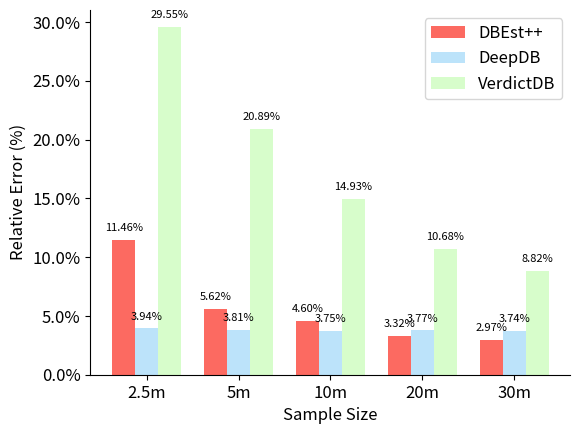

Generate this figure with matplotlib:
import matplotlib
import matplotlib._color_data as mcd
import matplotlib.patches as mpatch
import matplotlib.pyplot as plt
import numpy as np
from matplotlib.ticker import FuncFormatter

matplotlib.rcParams['ps.useafm'] = True
matplotlib.rcParams['pdf.use14corefonts'] = True
# matplotlib.rcParams['text.usetex'] = True


overlap = {name for name in mcd.CSS4_COLORS
           if "xkcd:" + name in mcd.XKCD_COLORS}

font_size = 14  # 14
colors = {
    "DBEst_1k": mcd.XKCD_COLORS['xkcd:coral'],
    "DBEst_10k": mcd.XKCD_COLORS['xkcd:orange'],  # blue
    "DBEst_100k": mcd.XKCD_COLORS['xkcd:orangered'],  # green
    "DBEst_1m": mcd.XKCD_COLORS['xkcd:red'],  # yellow
    "BlinkDB_1k": mcd.XKCD_COLORS['xkcd:lightblue'],  # red
    "BlinkDB_10k": mcd.XKCD_COLORS['xkcd:turquoise'],  # red
    "BlinkDB_100k": mcd.XKCD_COLORS['xkcd:teal'],  # cyan
    "BlinkDB_1m": mcd.XKCD_COLORS['xkcd:azure'],  # magenta
    "BlinkDB_5m": mcd.XKCD_COLORS['xkcd:blue'],  # red
    "BlinkDB_26m": mcd.XKCD_COLORS['xkcd:darkblue'],  # red
    "green1":mcd.XKCD_COLORS['xkcd:pale green'],
    "green2":mcd.XKCD_COLORS['xkcd:lime'],
    "green3":mcd.XKCD_COLORS['xkcd:neon green'],
    "lightgreen": mcd.XKCD_COLORS['xkcd:lightgreen'],
    "green": mcd.XKCD_COLORS['xkcd:green'],
    "orange": mcd.XKCD_COLORS['xkcd:orange'],
    "orangered": mcd.XKCD_COLORS['xkcd:orangered'],
    "red": mcd.XKCD_COLORS['xkcd:red'],
}
alpha = {
    "1": 0.1,
    "2": 0.3,
    "3": 0.5,
    "4": 0.7,
    "5": 0.9,
    '6': 1.0
}
def to_percent(y, pos):
    return '%.1f%%' % (y * 100)

def to_percent3(y, pos):
    return '%.3f%%' % (y * 100)


def add_value_labels(ax, spacing=5,fontsize=12,b_float=True,b_percent=False):
    """Add labels to the end of each bar in a bar chart.

    Arguments:
        ax (matplotlib.axes.Axes): The matplotlib object containing the axes
            of the plot to annotate.
        spacing (int): The distance between the labels and the bars.
    """
    ax.spines['right'].set_visible(False)
    ax.spines['top'].set_visible(False)

    # For each bar: Place a label
    for rect in ax.patches:
        # Get X and Y placement of label from rect.
        y_value = rect.get_height()
        x_value = rect.get_x() + rect.get_width() / 2

        # Number of points between bar and label. Change to your liking.
        space = spacing
        # Vertical alignment for positive values
        va = 'bottom'

        # If value of bar is negative: Place label below bar
        if y_value < 0:
            # Invert space to place label below
            space *= -1
            # Vertically align label at top
            va = 'top'

        # Use Y value as label and format number with one decimal place

        if b_float:
            if b_percent:
                label = '%.2f%%' % (y_value * 100)
            else:
                label = "{:.1f}".format(y_value)
        else:
            label = "{:d}".format(y_value)

        # Create annotation
        ax.annotate(
            label,                      # Use `label` as label
            (x_value, y_value),         # Place label at end of the bar
            xytext=(0, space),          # Vertically shift label by `space`
            textcoords="offset points", # Interpret `xytext` as offset in points
            ha='center',                # Horizontally center label
            va=va,
            fontsize=fontsize)                      # Vertically align label differently for
                                        # positive and negative values.



def plt_tpcds_universal_relative_error():
    plt.rcParams.update({'font.size': 12})
    width = 0.2
    # data = [
    #     [0.011825885, 0.011224583,  0.00359967, 0.008883379 ],  # , 0.0335],
    #     [0.01995,  0.01972,  0.00079, 0.013486667],  # , 0.0486],
    #     [0.019962,   0.020326766,  0.020300222, 0.020196329],  # , 0.0182],
    # ]

    data = [
        [0.0149, 0.0148,  0.00328, 0.0109 ],  # , 0.0335],
        [0.02134,  0.01999,  0.00123, 0.01418666],  # , 0.0486],
        [0.019962,   0.020326766,  0.020300222, 0.020196329],  # , 0.0182],
    ]


    X = np.arange(4)

    fig, ax = plt.subplots()

    p1 = plt.bar(
        X + 0.00, data[0], color=colors["DBEst_1k"], width=width, alpha=0.9)
    p2 = plt.bar(
        X + width, data[1], color=colors["BlinkDB_1k"], width=width, alpha=0.5)
    p3 = plt.bar(
        X + 2*width, data[2], color=colors["green1"], width=width, alpha=0.7)
    

    plt.legend((p1[0], p2[0], p3[0]),#, p4[0],p5[0]),
               ('DBEst++', 'DeepDB', 'VerdictDB', 'BlinkDB_100k',"haha"), loc='lower left')

    plt.xticks(X + 1 * width, ("COUNT", 'SUM', 'AVG', 'OVERALL'))
    ax.set_ylabel("Relative Error (%)")
    # ax.set_yscale('log')
    formatter = FuncFormatter(to_percent)
    ax.yaxis.set_major_formatter(formatter)
    plt.subplots_adjust(bottom=0.07)
    # plt.subplots_adjust(left=0.23)
    # plt.subplots_adjust(bottom=0.12)

    add_value_labels(ax,b_float=True,b_percent=True,fontsize=6)
    plt.savefig("/Users/<user>/Pictures/accuracy_universal.pdf")
    print("figure saved.")
    plt.show()

def plt_tpcds_universal_relative_error_scalability():
    plt.rcParams.update({'font.size': 12})
    width = 0.2
    # data = [
    #     [0.011013,	0.010773,	0.008883],
    #     [0.015733,	0.013967,	0.013487],
    #     [0.021001,	0.025905,	0.020196],
    # ]

    data = [
        [0.011013,	0.010773,	0.008883],
        [0.0142  ,	0.013967,	0.013487],
        [0.021001,	0.025905,	0.020196],
    ]

    X = np.arange(3)

    fig, ax = plt.subplots()

    p1 = plt.bar(
        X + 0.00, data[0], color=colors["DBEst_1k"], width=width, alpha=0.9)
    p2 = plt.bar(
        X + width, data[1], color=colors["BlinkDB_1k"], width=width, alpha=0.5)
    p3 = plt.bar(
        X + 2*width, data[2], color=colors["green1"], width=width, alpha=0.7)
    

    plt.legend((p1[0], p2[0], p3[0]),#, p4[0],p5[0]),
               ('DBEst++', 'DeepDB', 'VerdictDB', 'BlinkDB_100k',"haha"), loc='lower left')

    plt.xticks(X + 1 * width, ("10", '100', '1000'))
    ax.set_ylabel("Relative Error (%)")
    ax.set_xlabel("TPC-DS Scaling Factor")
    # ax.set_yscale('log')
    formatter = FuncFormatter(to_percent)
    ax.yaxis.set_major_formatter(formatter)
    plt.subplots_adjust(bottom=0.07)
    # plt.subplots_adjust(left=0.23)
    plt.subplots_adjust(bottom=0.12)

    add_value_labels(ax,b_float=True,b_percent=True)
    # plt.savefig("/Users/<user>/Pictures/accuracy_universal_scalability.pdf")
    print("figure saved.")

    plt.show()


def plt_tpcds_universal_relative_error_scalability_large_number_of_groups():
    plt.rcParams.update({'font.size': 12})
    width = 0.25

    data = [
        [0.1146,	0.0562,	0.0460,	0.0332,	0.0297],
        [0.0394,	0.0381,	0.0375,	0.0377,	0.0374],
        [0.2955,	0.2089,	0.1493,	0.1068,	0.0882],
    ]


    X = np.arange(5)

    fig, ax = plt.subplots()

    p1 = plt.bar(
        X + 0.00, data[0], color=colors["DBEst_1k"], width=width, alpha=0.9)
    p2 = plt.bar(
        X + width, data[1], color=colors["BlinkDB_1k"], width=width, alpha=0.5)
    p3 = plt.bar(
        X + 2*width, data[2], color=colors["green1"], width=width, alpha=0.7)
    

    plt.legend((p1[0], p2[0], p3[0]),#, p4[0],p5[0]),
               ('DBEst++', 'DeepDB', 'VerdictDB', 'BlinkDB_100k',"haha"), loc='upper right')

    plt.xticks(X + 1 * width, ("2.5m", '5m', '10m','20m','30m'))
    ax.set_ylabel("Relative Error (%)")
    ax.set_xlabel("Sample Size")
    # ax.set_yscale('log')
    formatter = FuncFormatter(to_percent)
    ax.yaxis.set_major_formatter(formatter)
    # plt.subplots_adjust(bottom=0.07)
    plt.subplots_adjust(left=0.15)
    plt.subplots_adjust(bottom=0.12)

    add_value_labels(ax,b_float=True,b_percent=True,fontsize=8)
    # plt.savefig("/Users/<user>/Pictures/accuracy_universal_scalability.pdf")
    print("figure saved.")

    plt.show()

def plt_tpcds_universal_relative_error_scalability_count():
    plt.rcParams.update({'font.size': 16})
    width = 0.2
    # data = [
    #     [0.011013,	0.010773,	0.008883],
    #     [0.015733,	0.013967,	0.013487],
    #     [0.021001,	0.025905,	0.020196],
    # ]

    data = [
        [0.0149,	0.0108,	0.0118],
        [0.0213,	0.0168,	0.0126],
        [0.0203,	0.0259,	0.0200],
    ]


    X = np.arange(3)

    fig, ax = plt.subplots()

    p1 = plt.bar(
        X + 0.00, data[0], color=colors["DBEst_1k"], width=width, alpha=0.9)
    p2 = plt.bar(
        X + width, data[1], color=colors["BlinkDB_1k"], width=width, alpha=0.5)
    p3 = plt.bar(
        X + 2*width, data[2], color=colors["green1"], width=width, alpha=0.7)
    

    plt.legend((p1[0], p2[0], p3[0]),#, p4[0],p5[0]),
               ('DBEst++', 'DeepDB', 'VerdictDB', 'BlinkDB_100k',"haha"), loc='lower left')

    plt.xticks(X + 1 * width, ("10", '100', '1000'))
    ax.set_ylabel("Relative Error (%)")
    ax.set_xlabel("TPC-DS Scaling Factor")
    # ax.set_yscale('log')
    formatter = FuncFormatter(to_percent)
    ax.yaxis.set_major_formatter(formatter)
    plt.subplots_adjust(bottom=0.07)
    plt.subplots_adjust(left=0.17)
    plt.subplots_adjust(bottom=0.12)

    add_value_labels(ax,b_float=True,b_percent=True)
    plt.savefig("/Users/<user>/Pictures/accuracy_universal_scalability_count.pdf")
    print("figure saved.")

    plt.show()

def plt_tpcds_universal_relative_error_scalability_sum():
    plt.rcParams.update({'font.size': 16})
    width = 0.2
    # data = [
    #     [0.011013,	0.010773,	0.008883],
    #     [0.015733,	0.013967,	0.013487],
    #     [0.021001,	0.025905,	0.020196],
    # ]

    data = [
        [0.0148,	0.0111,	0.0112],
        [0.0200,	0.0178,	0.0125],
        [0.0216,	0.0259,	0.0203],
    ]

    X = np.arange(3)

    fig, ax = plt.subplots()

    p1 = plt.bar(
        X + 0.00, data[0], color=colors["DBEst_1k"], width=width, alpha=0.9)
    p2 = plt.bar(
        X + width, data[1], color=colors["BlinkDB_1k"], width=width, alpha=0.5)
    p3 = plt.bar(
        X + 2*width, data[2], color=colors["green1"], width=width, alpha=0.7)
    

    plt.legend((p1[0], p2[0], p3[0]),#, p4[0],p5[0]),
               ('DBEst++', 'DeepDB', 'VerdictDB', 'BlinkDB_100k',"haha"), loc='lower left')

    plt.xticks(X + 1 * width, ("10", '100', '1000'))
    ax.set_ylabel("Relative Error (%)")
    ax.set_xlabel("TPC-DS Scaling Factor")
    # ax.set_yscale('log')
    formatter = FuncFormatter(to_percent)
    ax.yaxis.set_major_formatter(formatter)
    plt.subplots_adjust(bottom=0.07)
    plt.subplots_adjust(left=0.17)
    plt.subplots_adjust(bottom=0.12)

    add_value_labels(ax,b_float=True,b_percent=True)
    plt.savefig("/Users/<user>/Pictures/accuracy_universal_scalability_sum.pdf")
    print("figure saved.")

    plt.show()


def plt_tpcds_universal_response_time_scalability():
    plt.rcParams.update({'font.size': 20})
    width = 0.3
    data = [
        [46.51,	145.60,	320.75],
        [67.67,	261.33,	409.33],
        [400.73,	997.30,	4112.51],
    ]

    X = np.arange(3)

    fig, ax = plt.subplots()

    p1 = plt.bar(
        X + 0.00, data[0], color=colors["DBEst_1k"], width=width, alpha=0.9)
    p2 = plt.bar(
        X + width, data[1], color=colors["BlinkDB_1k"], width=width, alpha=0.5)
    p3 = plt.bar(
        X + 2*width, data[2], color=colors["green1"], width=width, alpha=0.7)
    

    plt.legend((p1[0], p2[0], p3[0]),#, p4[0],p5[0]),
               ('DBEst++', 'DeepDB', 'VerdictDB', 'BlinkDB_100k',"haha"), loc='upper left')

    plt.xticks(X + 1 * width, ("10", '100', '1000'))
    ax.set_ylabel("Response Time (ms)")
    ax.set_xlabel("TPC-DS Scaling Factor")
    # ax.set_yscale('log')
    # formatter = FuncFormatter(to_percent)
    # ax.yaxis.set_major_formatter(formatter)
    # plt.subplots_adjust(bottom=0.11)
    # plt.subplots_adjust(left=0.12)
    plt.subplots_adjust(bottom=0.18)
    plt.subplots_adjust(left=0.2)

    add_value_labels(ax,b_float=True,b_percent=False,fontsize=8)
    plt.savefig("/Users/<user>/Pictures/response_time_universal.pdf")
    print("figure saved.")

    plt.show()

def plt_tpcds_universal_space_scalability():
    plt.rcParams.update({'font.size': 20})
    width = 0.3
    data = [
        [83,	139,	309],
        [163122,	454012,	584020],
        [40100,	171400,	540900],
    ]

    X = np.arange(3)

    fig, ax = plt.subplots()

    p1 = plt.bar(
        X + 0.00, data[0], color=colors["DBEst_1k"], width=width, alpha=0.9)
    p2 = plt.bar(
        X + width, data[1], color=colors["BlinkDB_1k"], width=width, alpha=0.5)
    p3 = plt.bar(
        X + 2*width, data[2], color=colors["green1"], width=width, alpha=0.7)
    

    plt.legend((p1[0], p2[0], p3[0]),#, p4[0],p5[0]),
               ('DBEst++', 'DeepDB', 'VerdictDB', 'BlinkDB_100k',"haha"), loc='center left', prop={'size': 12})

    plt.xticks(X + 1 * width, ("10", '100', '1000'))
    ax.set_ylabel("Space Overheads (KB)")
    ax.set_xlabel("TPC-DS Scaling Factor")
    ax.set_yscale('log')
    # formatter = FuncFormatter(to_percent)
    # ax.yaxis.set_major_formatter(formatter)
    # plt.subplots_adjust(bottom=0.11)
    # plt.subplots_adjust(left=0.12)
    plt.subplots_adjust(bottom=0.18)
    plt.subplots_adjust(left=0.18)
    add_value_labels(ax,b_float=False,fontsize=8)

    
    plt.savefig("/Users/<user>/Pictures/space_universal.pdf")
    print("figure saved.")
    plt.show()

# ---------------------------------------------------------------------------------------------->>>>>>>>>>>>>>>>>>>>>>>
def plt_tpcds_compact_relative_error():
    plt.rcParams.update({'font.size': 16})
    width = 0.3
    # data = [
    #     [0.011825885, 0.011224583,  0.00359967, 0.008883379 ],  # , 0.0335],
    #     [0.01995,  0.01972,  0.00079, 0.013486667],  # , 0.0486],
    #     # [0.019962,   0.020326766,  0.020300222, 0.020196329],  # , 0.0182],
    # ]

    data = [
        [0.0149, 0.0148,  0.00328, 0.0109],  # , 0.0335],
        [0.01835,  0.01842,  0.00214, 0.01297],  # , 0.0486],
        # [0.019962,   0.020326766,  0.020300222, 0.020196329],  # , 0.0182],
    ]

    X = np.arange(4)

    fig, ax = plt.subplots()

    p1 = plt.bar(
        X + 0.00, data[0], color=colors["DBEst_1k"], width=width, alpha=0.9)
    p2 = plt.bar(
        X + width, data[1], color=colors["BlinkDB_1k"], width=width, alpha=0.5)
    # p3 = plt.bar(
    #     X + 2*width, data[2], color=colors["green1"], width=width, alpha=0.7)
    

    plt.legend((p1[0], p2[0]),#, p3[0]),#, p4[0],p5[0]),
               ('DBEst++', 'DeepDB', 'VerdictDB', 'BlinkDB_100k',"haha"), loc='lower left')

    plt.xticks(X + 0.5 * width, ("COUNT", 'SUM', 'AVG', 'OVERALL'))
    ax.set_ylabel("Relative Error (%)")
    # ax.set_yscale('log')
    formatter = FuncFormatter(to_percent)
    ax.yaxis.set_major_formatter(formatter)
    plt.subplots_adjust(bottom=0.07)
    plt.subplots_adjust(left=0.15)
    # plt.subplots_adjust(bottom=0.12)
    add_value_labels(ax,b_float=True,b_percent=True,fontsize=10)
    plt.savefig("/Users/<user>/Pictures/accuracy_compact.pdf")
    print("figure saved.")

    plt.show()

def plt_tpcds_compact_relative_error_scalability():
    plt.rcParams.update({'font.size': 16})
    width = 0.3
    data = [
        [0.011013,	0.010773,	0.008883],
        [0.01297 ,	0.013003,	0.013487],
        # [0.021001,	0.025905,	0.020196],
    ]

    X = np.arange(3)

    fig, ax = plt.subplots()

    p1 = plt.bar(
        X + 0.00, data[0], color=colors["DBEst_1k"], width=width, alpha=0.9)
    p2 = plt.bar(
        X + width, data[1], color=colors["BlinkDB_1k"], width=width, alpha=0.5)
    # p3 = plt.bar(
    #     X + 2*width, data[2], color=colors["green1"], width=width, alpha=0.7)
    

    plt.legend((p1[0], p2[0]),#, p3[0]),#, p4[0],p5[0]),
               ('DBEst++', 'DeepDB', 'VerdictDB', 'BlinkDB_100k',"haha"), loc='lower left')

    plt.xticks(X + 0.5 * width, ("10", '100', '1000'))
    ax.set_ylabel("Relative Error (%)")
    ax.set_xlabel("TPC-DS Scaling Factor")
    # ax.set_yscale('log')
    formatter = FuncFormatter(to_percent)
    ax.yaxis.set_major_formatter(formatter)
    plt.subplots_adjust(bottom=0.07)
    plt.subplots_adjust(left=0.15)
    plt.subplots_adjust(bottom=0.12)

    add_value_labels(ax,b_float=True,b_percent=True,fontsize=10)
    plt.savefig("/Users/<user>/Pictures/accuracy_compact_scalability.pdf")
    print("figure saved.")

    plt.show()

def plt_tpcds_compact_response_time_scalability():
    plt.rcParams.update({'font.size': 20})
    width = 0.3
    data = [
        [46.51,	145.60,	320.75],
        [25.67,	42.33,	78.67],
        # [0.021001,	0.025905,	0.020196],
    ]

    X = np.arange(3)

    fig, ax = plt.subplots()

    p1 = plt.bar(
        X + 0.00, data[0], color=colors["DBEst_1k"], width=width, alpha=0.9)
    p2 = plt.bar(
        X + width, data[1], color=colors["BlinkDB_1k"], width=width, alpha=0.5)
    # p3 = plt.bar(
    #     X + 2*width, data[2], color=colors["green1"], width=width, alpha=0.7)
    

    plt.legend((p1[0], p2[0]),#, p3[0]),#, p4[0],p5[0]),
               ('DBEst++', 'DeepDB', 'VerdictDB', 'BlinkDB_100k',"haha"), loc='upper left')

    plt.xticks(X + 0.5 * width, ("10", '100', '1000'))
    ax.set_ylabel("Response Time (ms)")
    ax.set_xlabel("TPC-DS Scaling Factor")
    # ax.set_yscale('log')
    # formatter = FuncFormatter(to_percent)
    # ax.yaxis.set_major_formatter(formatter)
    # plt.subplots_adjust(bottom=0.11)
    # plt.subplots_adjust(left=0.12)
    plt.subplots_adjust(bottom=0.18)
    plt.subplots_adjust(left=0.2)

    add_value_labels(ax,b_float=True,b_percent=False,fontsize=10)
    plt.savefig("/Users/<user>/Pictures/response_time_compact.pdf")
    print("figure saved.")

    plt.show()

def plt_tpcds_compact_space_scalability():
    plt.rcParams.update({'font.size': 12})
    width = 0.3
    data = [
        [83,	139,	309],
        [1301,	1412,	1508],
        # [0.021001,	0.025905,	0.020196],
    ]

    X = np.arange(3)

    fig, ax = plt.subplots()

    p1 = plt.bar(
        X + 0.00, data[0], color=colors["DBEst_1k"], width=width, alpha=0.9)
    p2 = plt.bar(
        X + width, data[1], color=colors["BlinkDB_1k"], width=width, alpha=0.5)
    # p3 = plt.bar(
    #     X + 2*width, data[2], color=colors["green1"], width=width, alpha=0.7)
    

    plt.legend((p1[0], p2[0]),#, p3[0]),#, p4[0],p5[0]),
               ('DBEst++', 'DeepDB', 'VerdictDB', 'BlinkDB_100k',"haha"), loc='center left')

    plt.xticks(X + 0.5 * width, ("10", '100', '1000'))
    ax.set_ylabel("Space Overheads (KB)")
    ax.set_xlabel("TPC-DS Scaling Factor")
    # ax.set_yscale('log')
    # formatter = FuncFormatter(to_percent)
    # ax.yaxis.set_major_formatter(formatter)
    # plt.subplots_adjust(bottom=0.11)
    # plt.subplots_adjust(left=0.12)
    plt.subplots_adjust(bottom=0.18)
    plt.subplots_adjust(left=0.15)

    add_value_labels(ax,b_float=False,b_percent=False,fontsize=10)
    plt.savefig("/Users/<user>/Pictures/space_compact.pdf")
    print("figure saved.")
    

    plt.show()

def plt_3d_chart():
    import matplotlib.pyplot as plt
    import numpy as np
    from mpl_toolkits.mplot3d import Axes3D

    # %matplotlib inline

    data = np.array([
    [0,1,0,0,1,0,0,1,0],
    [0,3,0,0,3,0,0,3,0],
    [6,1,1,6,1,1,6,1,1],
    ])

    column_names = ['COUNT_10g','SUM_10g','AVF_10g','COUNT_100g','SUM_100g','AVF_100g','COUNT_1t','SUM_1t','AVF_1t']
    row_names = ['DBEst++','DeepDB','VerdictDB']

    fig = plt.figure()
    ax = Axes3D(fig)

    lx= len(data[0])            # Work out matrix dimensions
    ly= len(data[:,0])
    xpos = np.arange(0,lx,1)    # Set up a mesh of positions
    ypos = np.arange(0,ly,1)
    xpos, ypos = np.meshgrid(xpos-1.25, ypos-1.25)

    xpos = xpos.flatten()   # Convert positions to 1D array
    ypos = ypos.flatten()
    zpos = np.zeros(lx*ly)

    dx = 0.5 * np.ones_like(zpos)
    dy =  dx.copy()
    dz = data.flatten()

    cs = ['r', 'g', 'b', 'r', 'g', 'b','r', 'g', 'b'] * ly

    ax.bar3d(xpos,ypos,zpos, dx, dy, dz, color=cs)

    #sh()
    ax.w_xaxis.set_ticklabels(column_names)
    ax.w_yaxis.set_ticklabels(row_names)
    ax.set_xlabel('Aggregates')
    ax.set_ylabel('AQP Engine')
    ax.set_zlabel('Average Relative Error (\%)')
    ax.set_xlim(-1,8)
    ax.set_ylim(-1,3)

    plt.show()


# ---------------------------------------------------------------------------------------------->>>>>>>>>>>>>>>>>>>>>>>
def plt_flight_relative_error():
    plt.rcParams.update({'font.size': 12})
    width = 0.2
    data = [
        [0.01300,	0.01310,	0.00022,	0.00877],
        [0.01131,	0.01132,	0.00008,	0.00757],
        [0.00674,	0.00678,	0.00016,	0.00456],
        [0.00517,	0.00516,	0.000075,	0.00369],
    ]


    X = np.arange(4)

    fig, ax = plt.subplots()

    p1 = plt.bar(
        X + 0.00, data[0], color=colors["DBEst_1k"], width=width, alpha=0.9)
    p2 = plt.bar(
        X + width, data[1], color=colors["BlinkDB_1k"], width=width, alpha=0.5)
    p3 = plt.bar(
        X + 2*width, data[2], color=colors["DBEst_10k"], width=width, alpha=0.7)
    p4 = plt.bar(
        X + 3*width, data[3], color=colors["BlinkDB_10k"], width=width, alpha=0.3)
    # p5 = plt.bar(
    #     X + 4*width, data[4], color=colors["green1"], width=width, alpha=alpha['6'])

    plt.legend((p1[0], p2[0], p3[0], p4[0]),#,p5[0]),
               ('DBEst++_1m', 'DeepDB_1m', 'DBEst++_5m', 'DeepDB_5m',"haha"), loc='best', prop={'size': 8})

    plt.xticks(X + 1 * width, ("COUNT", 'SUM', 'AVG', 'OVERALL'))
    ax.set_ylabel("Relative Error (%)")
    # ax.set_yscale('log')
    formatter = FuncFormatter(to_percent)
    ax.yaxis.set_major_formatter(formatter)
    plt.subplots_adjust(bottom=0.14) #0.07
    # plt.subplots_adjust(left=0.23)

    add_value_labels(ax,b_float=True,b_percent=True,fontsize=6)
    plt.savefig("/Users/<user>/Pictures/flight_accuracy.pdf")
    print("figure saved.")

    plt.show()

def plt_flight_relative_error_overall():
    plt.rcParams.update({'font.size': 12})
    width = 0.3
    data = [
        [0.01300,	0.01310,	0.00022,	0.00877],
        [0.01131,	0.01132,	0.00008,	0.00757],
        [0.00674,	0.00678,	0.00016,	0.00456],
        [0.00517,	0.00516,	0.000075,	0.00369],
    ]

    data = [
        [0.00877, 0.00456],
        [0.00757, 0.00369],
    ]


    X = np.arange(2)

    fig, ax = plt.subplots()

    p1 = plt.bar(
        X + 0.00, data[0], color=colors["DBEst_1k"], width=width, alpha=0.9)
    p2 = plt.bar(
        X + width, data[1], color=colors["BlinkDB_1k"], width=width, alpha=0.5)
    # p3 = plt.bar(
    #     X + 2*width, data[2], color=colors["DBEst_10k"], width=width, alpha=0.7)
    # p4 = plt.bar(
    #     X + 3*width, data[3], color=colors["BlinkDB_10k"], width=width, alpha=0.3)
    # p5 = plt.bar(
    #     X + 4*width, data[4], color=colors["green1"], width=width, alpha=alpha['6'])

    plt.legend((p1[0], p2[0]),# p3[0], p4[0]),#,p5[0]),
               ('DBEst++', 'DeepDB', 'DBEst++_5m', 'DeepDB_5m',"haha"), loc='lower left', prop={'size': 12})

    plt.xticks(X + 0.5 * width, ("1m", '5m', 'AVG', 'OVERALL'))
    ax.set_xlabel("Sample Size")
    ax.set_ylabel("Relative Error (%)")
    # ax.set_yscale('log')
    formatter = FuncFormatter(to_percent)
    ax.yaxis.set_major_formatter(formatter)
    plt.subplots_adjust(bottom=0.25) #0.14
    # plt.subplots_adjust(left=0.23)

    add_value_labels(ax,b_float=True,b_percent=True,fontsize=8)
    plt.savefig("/Users/<user>/Pictures/flight_accuracy.pdf")
    print("figure saved.")

    plt.show()

def plt_flight_response_time():
    plt.rcParams.update({'font.size': 20})
    width = 0.3
    data = [
        [32.67,	33.50],
        [27.1,	29],
        # [0.021001,	0.025905,	0.020196],
    ]

    X = np.arange(2)

    fig, ax = plt.subplots()

    p1 = plt.bar(
        X + 0.00, data[0], color=colors["DBEst_1k"], width=width, alpha=0.9)
    p2 = plt.bar(
        X + width, data[1], color=colors["BlinkDB_1k"], width=width, alpha=0.5)
    # p3 = plt.bar(
    #     X + 2*width, data[2], color=colors["green1"], width=width, alpha=0.7)
    

    plt.legend((p1[0], p2[0]),#, p3[0]),#, p4[0],p5[0]),
               ('DBEst++', 'DeepDB', 'VerdictDB', 'BlinkDB_100k',"haha"), loc='lower left')

    plt.xticks(X + 0.5 * width, ("1m", '5m'))
    ax.set_ylabel("Response Time (ms)")
    ax.set_xlabel("Sample Size")
    # ax.set_yscale('log')
    # formatter = FuncFormatter(to_percent)
    # ax.yaxis.set_major_formatter(formatter)
    # plt.subplots_adjust(bottom=0.11)
    # plt.subplots_adjust(left=0.12)
    plt.subplots_adjust(bottom=0.18)
    plt.subplots_adjust(left=0.15)

    add_value_labels(ax,b_float=True,b_percent=False,fontsize=12)
    plt.savefig("/Users/<user>/Pictures/flight_response.pdf")
    print("figure saved.")

    plt.show()

def plt_flight_space():
    plt.rcParams.update({'font.size': 12}) #20
    width = 0.3
    data = [
        [170,	35],
        # [1200,	1200],
        [3502, 4314],
    ]

    X = np.arange(2)

    fig, ax = plt.subplots()

    p1 = plt.bar(
        X + 0.00, data[0], color=colors["DBEst_1k"], width=width, alpha=0.9)
    p2 = plt.bar(
        X + width, data[1], color=colors["BlinkDB_1k"], width=width, alpha=0.5)
    # p3 = plt.bar(
    #     X + 2*width, data[2], color=colors["green1"], width=width, alpha=0.7)
    

    plt.legend((p1[0], p2[0]),#, p3[0]),#, p4[0],p5[0]),
               ('DBEst++', 'DeepDB', 'VerdictDB', 'BlinkDB_100k',"haha"), loc='center left')

    plt.xticks(X + 0.5 * width, ("1m", '5m'))
    ax.set_ylabel("Space Overheads (KB)")
    ax.set_xlabel("Sample Size")
    # ax.set_yscale('log')
    # formatter = FuncFormatter(to_percent)
    # ax.yaxis.set_major_formatter(formatter)
    # plt.subplots_adjust(bottom=0.11)
    # plt.subplots_adjust(left=0.12)
    # plt.subplots_adjust(bottom=0.18)
    # plt.subplots_adjust(left=0.2)

    add_value_labels(ax,b_float=False,b_percent=False,fontsize=12)
    plt.savefig("/Users/<user>/Pictures/flight_space.pdf")
    print("figure saved.")
    

    plt.show()


def plt_distributed():
    plt.rcParams.update({'font.size': 12})
    x=[1,4,8,12,16,20]
    y1=[13.38,	3.5967,	1.659,	1.1032,	0.9601,	0.78]
    y2=[7,7,7,7,7,7]
    plt.plot(x,y1,'-g', marker='o', linewidth=3, label='DBEst++')#color='tab:blue', marker='o')
    plt.plot(x,y2,':b', marker='x', linewidth=3, label='DeepDB')#color='g', marker='*')
    plt.xlabel("Degree of Parallelism")
    plt.ylabel("Time Cost (s)")
    plt.xlim([0,20])
    plt.xticks(np.arange(0, 20, 2.0))
    # plt.yscale('log')
    # plt.xscale('log')
    plt.legend()
    plt.subplots_adjust(bottom=0.25)

    plt.savefig("/Users/<user>/Pictures/distributed.pdf")
    print("figure saved.")
    plt.show()


if __name__ == "__main__":
    # plt_tpcds_universal_relative_error()
    # plt_tpcds_universal_relative_error_scalability()
    # plt_tpcds_universal_response_time_scalability()
    # plt_tpcds_universal_space_scalability()
    plt_tpcds_universal_relative_error_scalability_large_number_of_groups()

    # plt_tpcds_compact_relative_error()
    # plt_tpcds_compact_relative_error_scalability()
    # plt_tpcds_compact_response_time_scalability()
    # plt_tpcds_compact_space_scalability()
    # plt_3d_chart()
    # plt_tpcds_universal_relative_error_scalability_count()
    # plt_tpcds_universal_relative_error_scalability_sum()

    # plt_flight_relative_error_overall()
    # plt_flight_relative_error()
    # plt_flight_response_time()
    # plt_flight_space()


    # plt_distributed()
